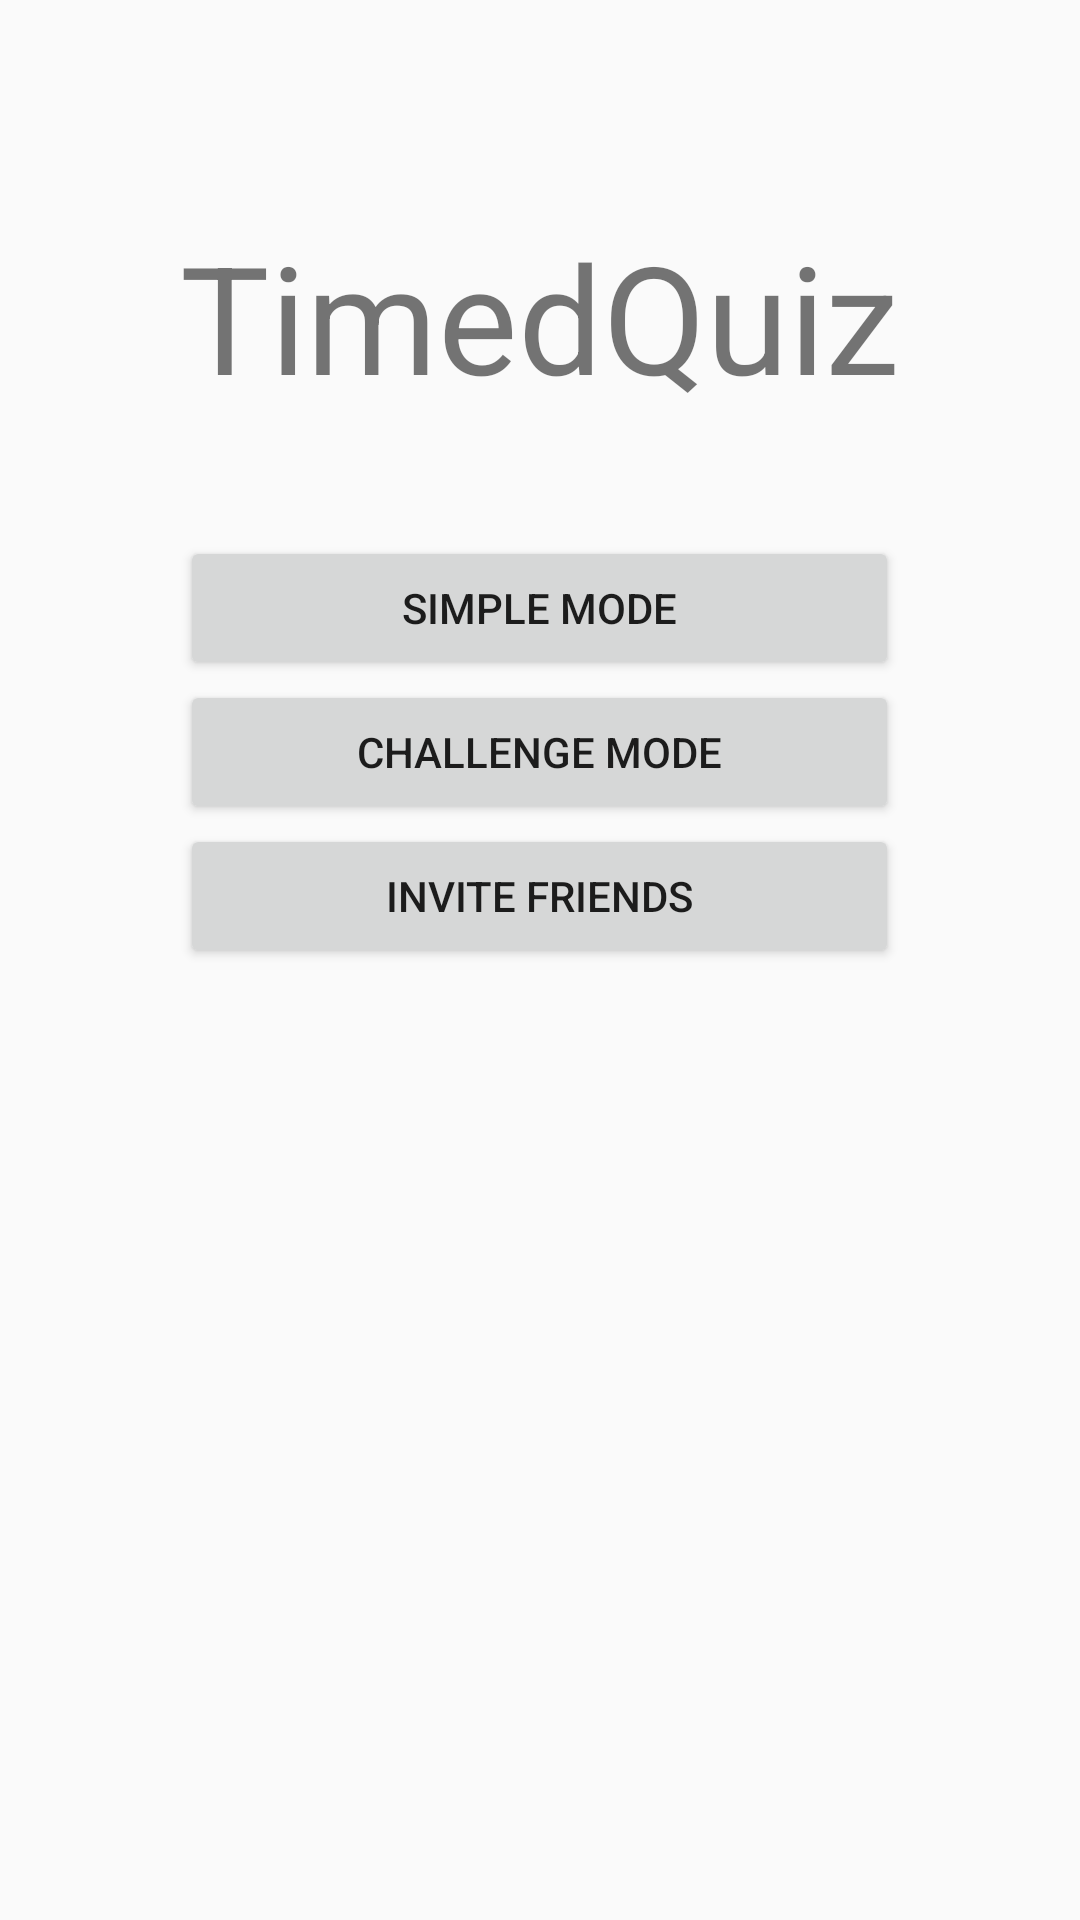

This screen was rendered from an Android layout file. Write that file and the resources it references.
<!-- AndroidManifest.xml: application theme AppBaseTheme -->
<!-- res/layout/home_screen_activity.xml -->
<RelativeLayout xmlns:android="http://schemas.android.com/apk/res/android"
                xmlns:tools="http://schemas.android.com/tools"
                android:layout_width="match_parent"
                android:layout_height="match_parent"
                android:paddingLeft="@dimen/activity_horizontal_margin"
                android:paddingRight="@dimen/activity_horizontal_margin"
                android:paddingTop="@dimen/activity_vertical_margin"
                android:paddingBottom="@dimen/activity_vertical_margin"
                tools:context="com.example.ledzee.timedquiz.HomeScreen">

    <TextView
        android:text="@string/app_name"
        android:layout_width="wrap_content"
        android:layout_height="wrap_content"
        android:id="@+id/titleText"
        android:layout_alignParentTop="true"
        android:layout_centerHorizontal="true"
        android:layout_marginTop="56dp"
        android:textSize="50sp"/>

    <LinearLayout
        android:orientation="vertical"
        android:layout_width="wrap_content"
        android:layout_height="wrap_content"
        android:layout_marginTop="40dp"
        android:layout_below="@+id/titleText"
        android:layout_alignLeft="@+id/titleText"
        android:layout_alignStart="@+id/titleText"
        android:layout_alignRight="@+id/titleText"
        android:layout_alignEnd="@+id/titleText">

        <Button
            android:layout_width="match_parent"
            android:layout_height="wrap_content"
            android:text="@string/simple_mode"
            android:id="@+id/simpleModeButton"
            android:layout_gravity="center_horizontal"/>

        <Button
            android:layout_width="match_parent"
            android:layout_height="wrap_content"
            android:text="@string/challenge_mode"
            android:id="@+id/challegeModeButton"
            android:layout_gravity="center_horizontal"/>

        <Button
            android:layout_width="match_parent"
            android:layout_height="wrap_content"
            android:text="@string/invite_friends"
            android:id="@+id/inviteFriendsbutton"
            android:layout_gravity="center_horizontal"/>
    </LinearLayout>

</RelativeLayout>
<!-- resources referenced by this layout -->
<resources>
  <dimen name="activity_horizontal_margin">16dp</dimen>
  <dimen name="activity_vertical_margin">16dp</dimen>
  <string name="app_name">TimedQuiz</string>
  <string name="challenge_mode">Challenge Mode</string>
  <string name="invite_friends">Invite Friends</string>
  <string name="simple_mode">Simple Mode</string>
  <style name="AppBaseTheme" parent="Theme.AppCompat.Light.NoActionBar">
          
          <item name="colorPrimary">@color/Primary</item>
          <item name="colorPrimaryDark">@color/Secondary</item>
          <item name="android:windowNoTitle">true</item>
          <item name="windowActionBar">false</item>
      </style>
  <color name="Primary">#ff95ff35</color>
  <color name="Secondary">#ff51b46d</color>
</resources>
